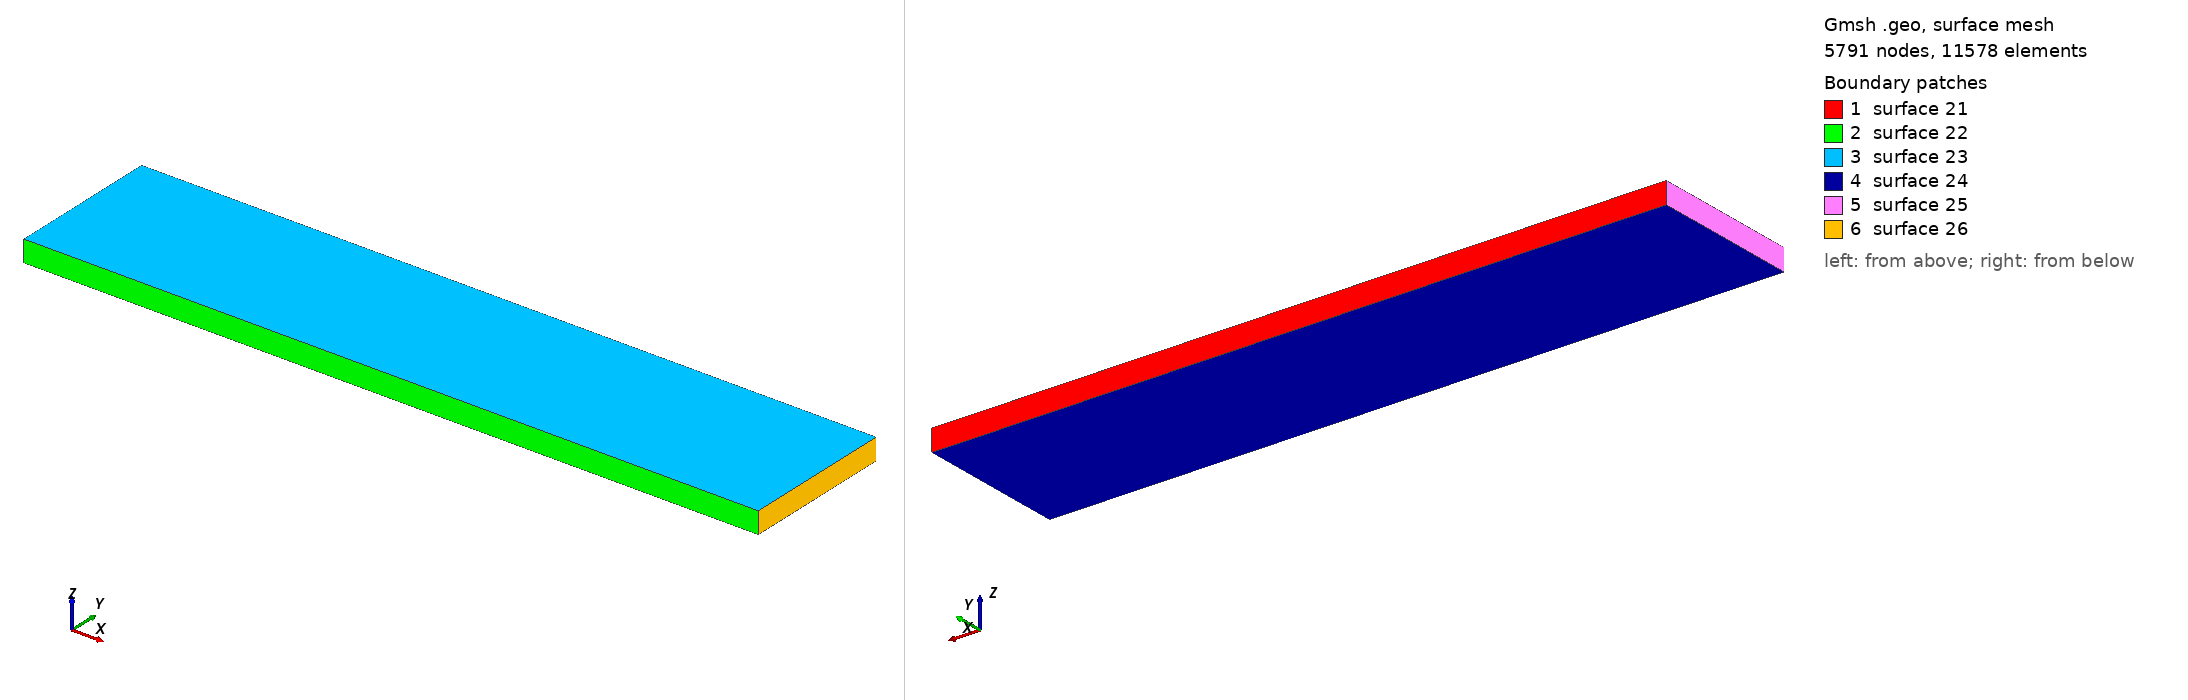

Gmsh geometry script, surface-meshed: 5791 nodes, 11578 surface elements. Boundary patches (legend numbers): 1 surface 21, 2 surface 22, 3 surface 23, 4 surface 24, 5 surface 25, 6 surface 26. Left view from above one corner, right view from below the opposite corner. The script declares no physical surfaces, so the legend lists its geometric surfaces. The drawing asked Gmsh for element sizes between 1% and 20% of the model's largest extent; the script's own settings can give other sizes.

=== papper_z_0_70_1.geo (drawn) ===
meshPointDist = 0.07;

Point(1) = {12, 5, -0.70, meshPointDist};
Point(2) = {12, 5, 0, meshPointDist};
Point(3) = {-12, 5, 0, meshPointDist};
Point(4) = {-12, 5, -0.70, meshPointDist};
Point(5) = {12, 0, -0.70, meshPointDist};
Point(6) = {12, 0, 0, meshPointDist};
Point(7) = {-12, 0, 0, meshPointDist};
Point(8) = {-12, 0, -0.70, meshPointDist};

Line(9) = {1, 2};
Line(10) = {2, 3};
Line(11) = {3, 4};
Line(12) = {4, 1};
Line(13) = {5, 6};
Line(14) = {6, 7};
Line(15) = {7, 8};
Line(16) = {8, 5};
Line(17) = {1, 5};
Line(18) = {2, 6};
Line(19) = {3, 7};
Line(20) = {4, 8};
Line Loop(21) = {-9, -12, -11, -10};
Ruled Surface(21) = {21};
Line Loop(22) = {13, 14, 15, 16};
Ruled Surface(22) = {22};
Line Loop(23) = {10, 19, -14, -18};
Ruled Surface(23) = {23};
Line Loop(24) = {17, -16, -20, 12};
Ruled Surface(24) = {24};
Line Loop(25) = {11, 20, -15, -19};
Ruled Surface(25) = {25};
Line Loop(26) = {9, 18, -13, -17};
Ruled Surface(26) = {26};
Surface Loop(27) = {21, 22, 23, 24, 25, 26};
Volume(36) = {27};
